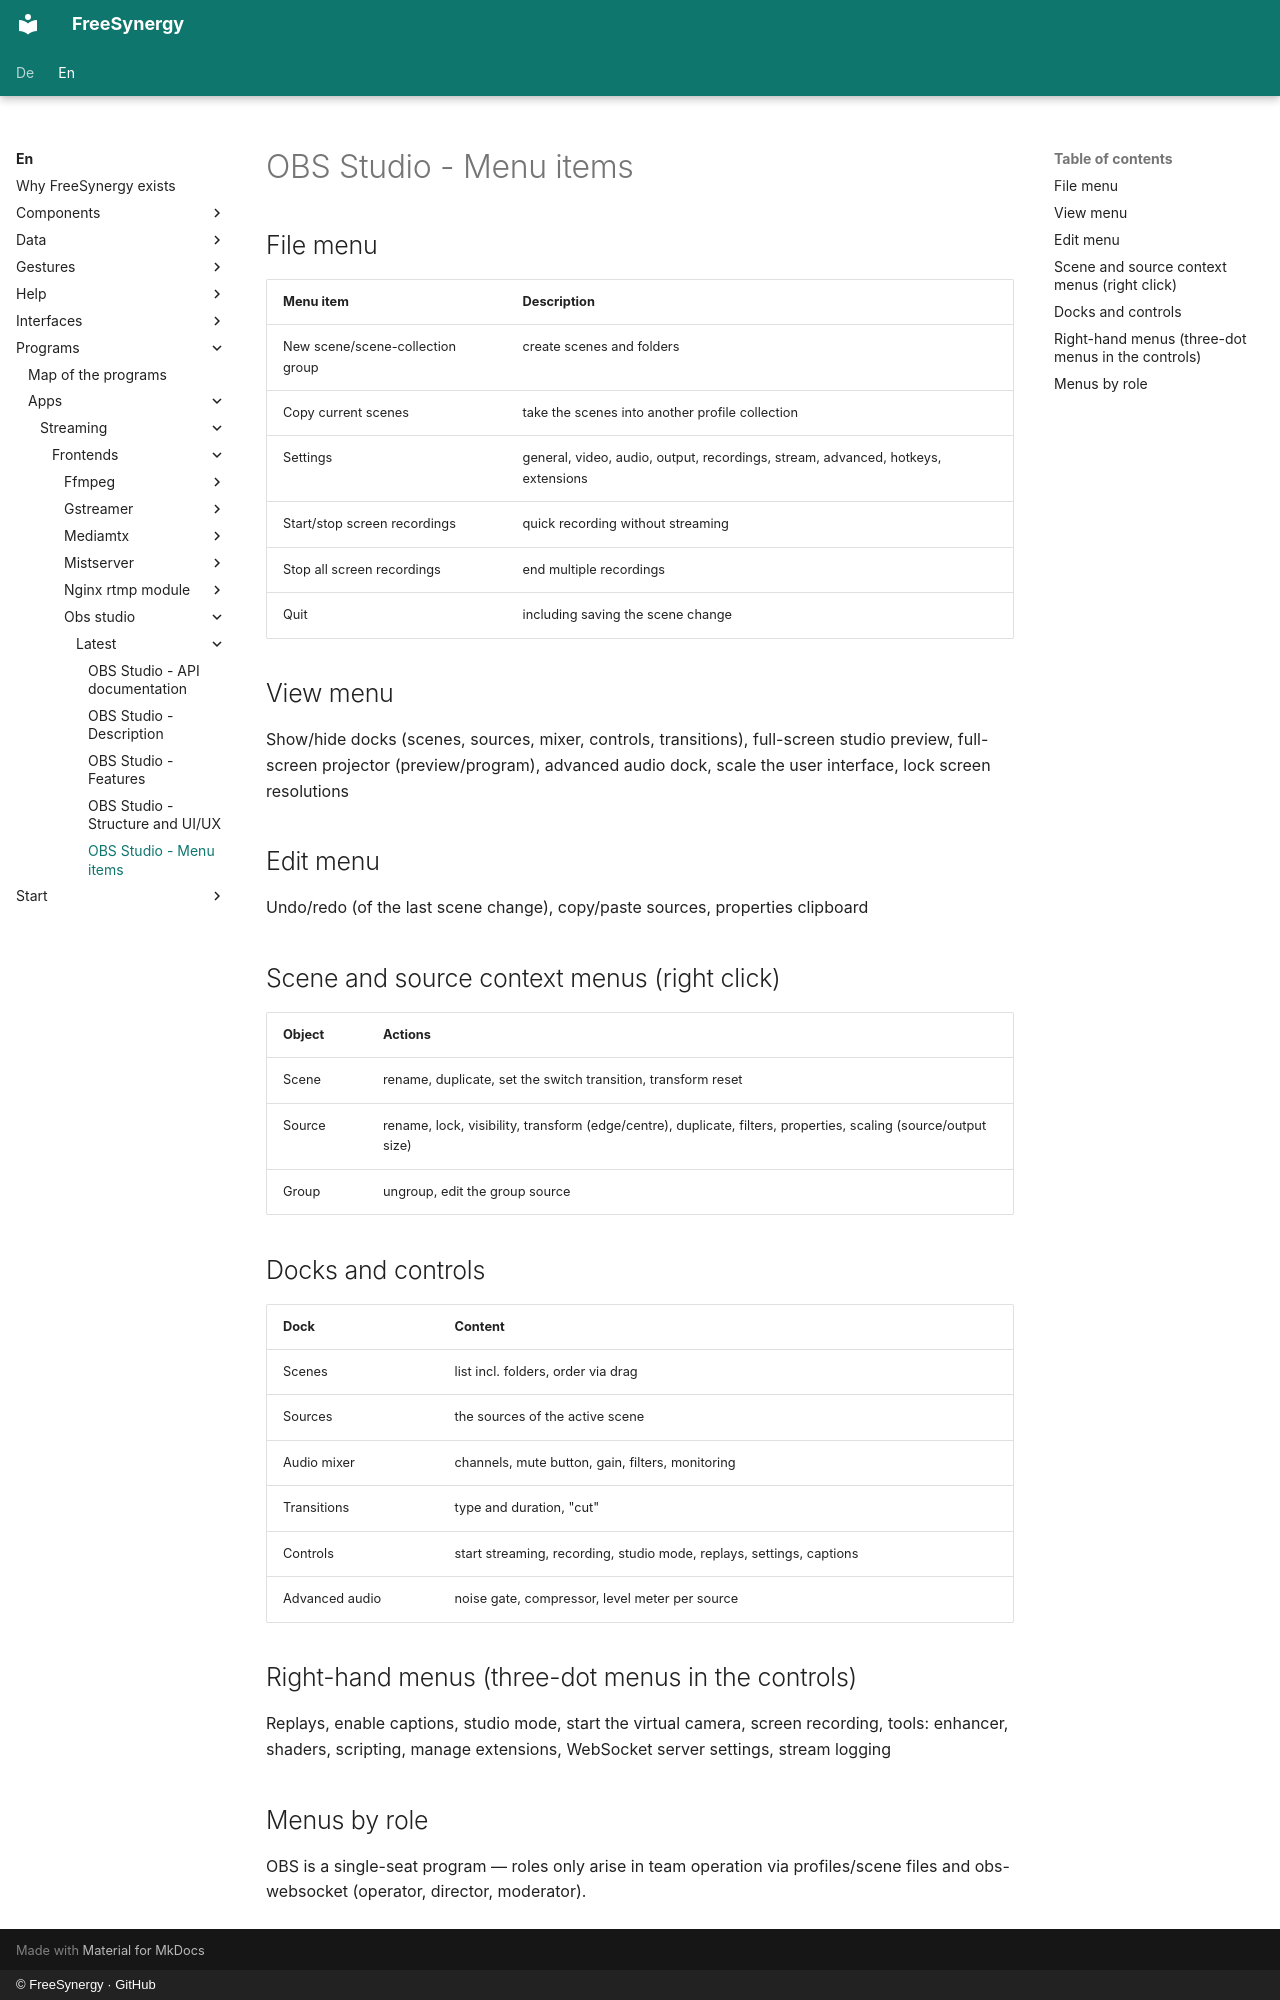

repository: FreeSynergy/fs-documentation · page: en/programs/apps/streaming/frontends/obs-studio/latest/menus/index.html · generator: mkdocs · copyright: © FreeSynergy · GitHub

# OBS Studio - Menu items

## File menu

| Menu item | Description |
|-----------|-------------|
| New scene/scene-collection group | create scenes and folders |
| Copy current scenes | take the scenes into another profile collection |
| Settings | general, video, audio, output, recordings, stream, advanced, hotkeys, extensions |
| Start/stop screen recordings | quick recording without streaming |
| Stop all screen recordings | end multiple recordings |
| Quit | including saving the scene change |

## View menu

Show/hide docks (scenes, sources, mixer, controls, transitions), full-screen studio
preview, full-screen projector (preview/program), advanced audio dock, scale the user
interface, lock screen resolutions

## Edit menu

Undo/redo (of the last scene change), copy/paste sources, properties clipboard

## Scene and source context menus (right click)

| Object | Actions |
|--------|---------|
| Scene | rename, duplicate, set the switch transition, transform reset |
| Source | rename, lock, visibility, transform (edge/centre), duplicate, filters, properties, scaling (source/output size) |
| Group | ungroup, edit the group source |

## Docks and controls

| Dock | Content |
|------|---------|
| Scenes | list incl. folders, order via drag |
| Sources | the sources of the active scene |
| Audio mixer | channels, mute button, gain, filters, monitoring |
| Transitions | type and duration, "cut" |
| Controls | start streaming, recording, studio mode, replays, settings, captions |
| Advanced audio | noise gate, compressor, level meter per source |

## Right-hand menus (three-dot menus in the controls)

Replays, enable captions, studio mode, start the virtual camera, screen recording, tools:
enhancer, shaders, scripting, manage extensions, WebSocket server settings, stream logging

## Menus by role

OBS is a single-seat program — roles only arise in team operation via profiles/scene files
and obs-websocket (operator, director, moderator).
